Dataset: wm-nown (GitHub, CodewithTanzeel/image-logo-remover). Classes: no watermark, watermark.

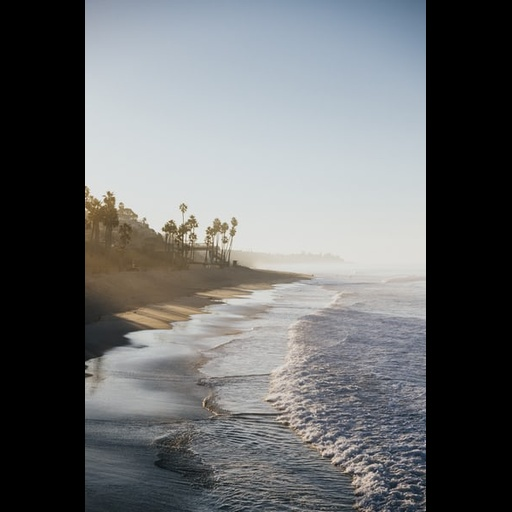
Label: no watermark

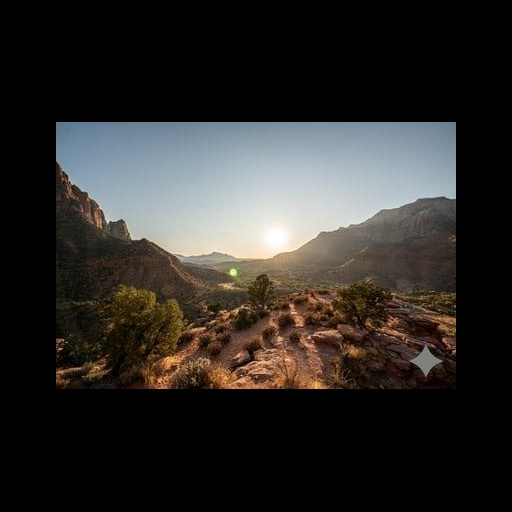
Label: watermark

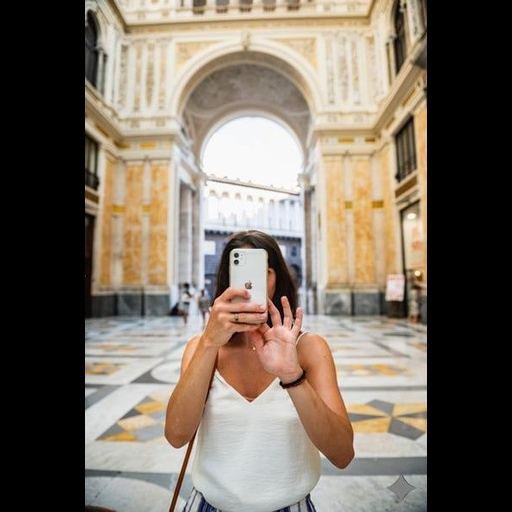
Label: watermark

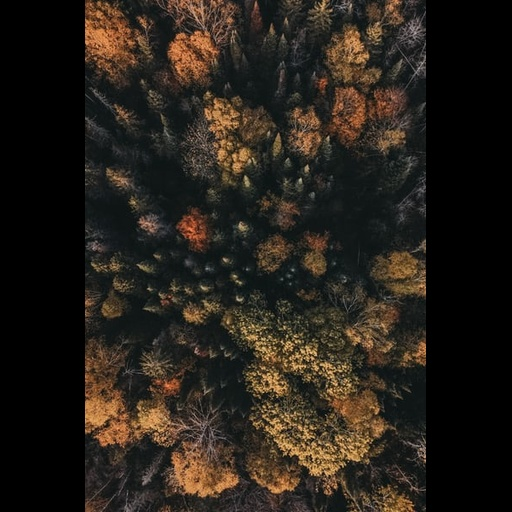
Label: no watermark

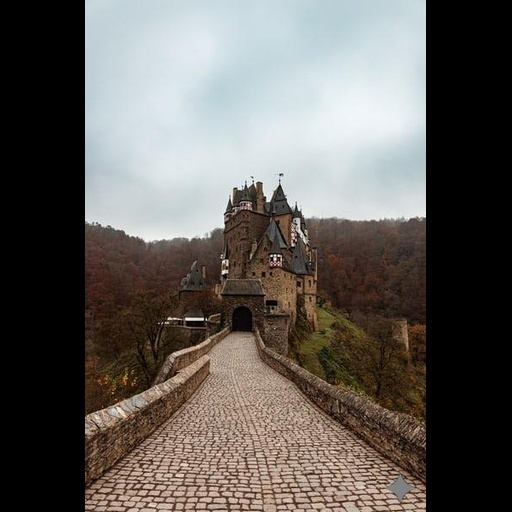
Label: watermark

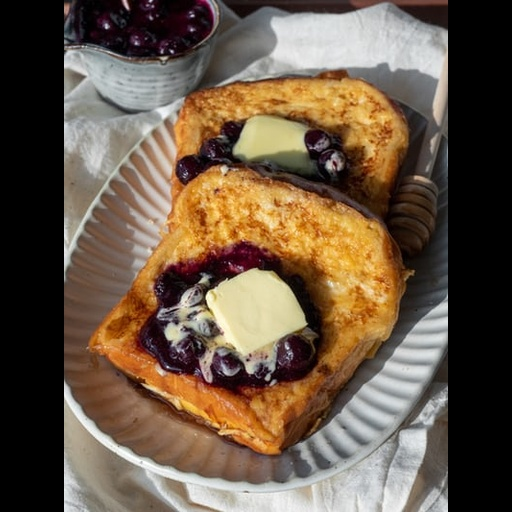
Label: no watermark
